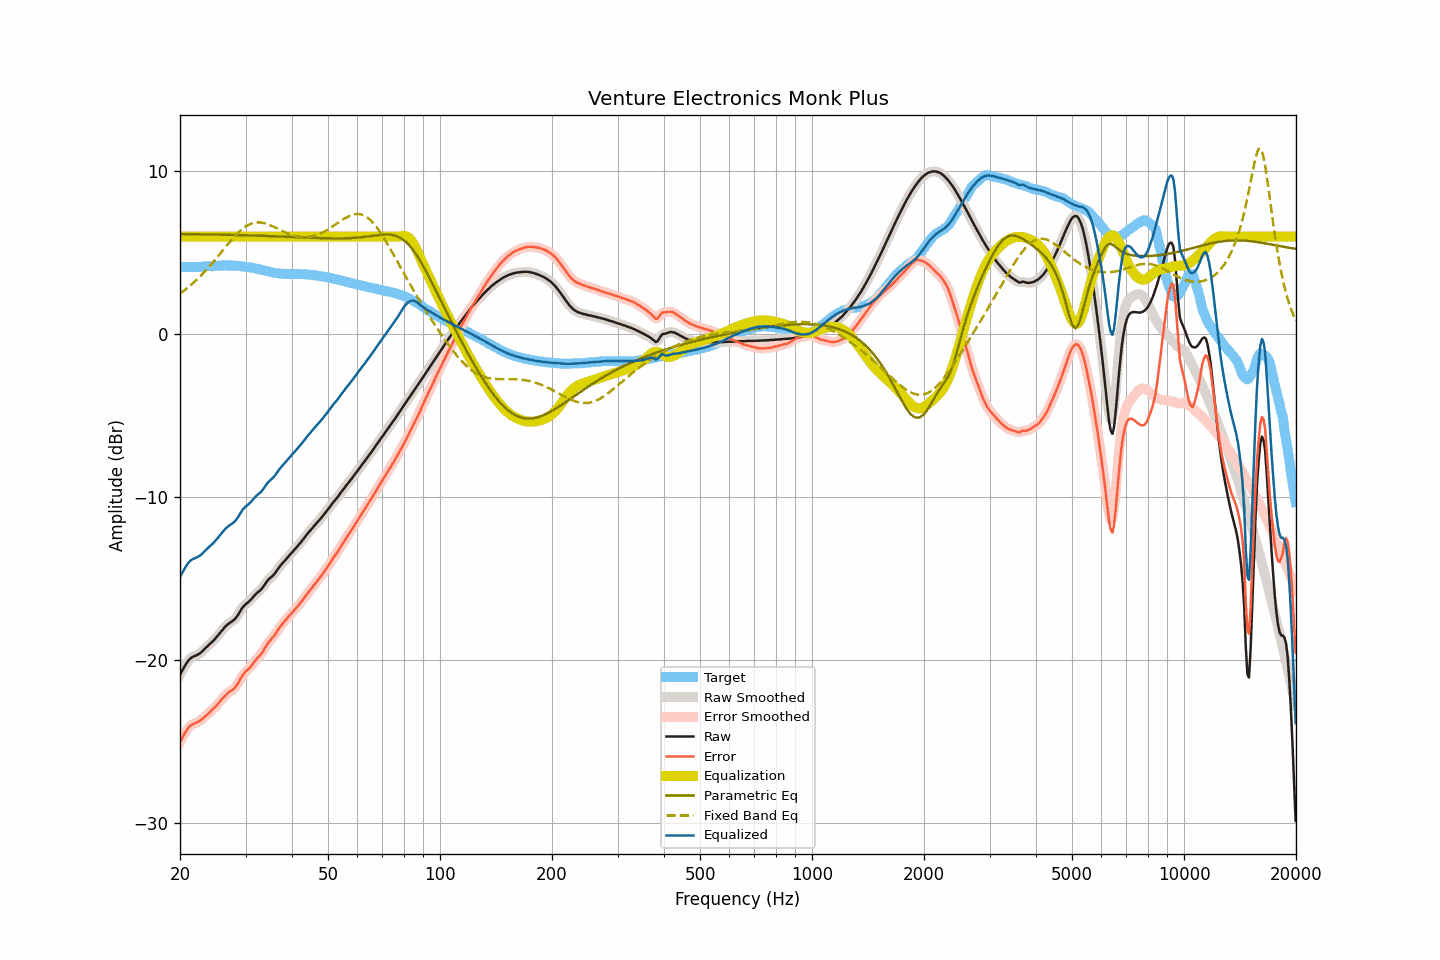

Values plotted in this chart, from the file beside it:
frequency, raw, smoothed, error, error_smoothed, equalization, parametric_eq, fixed_band_eq, equalized_raw, equalized_smoothed, target
20.00, -20.90, -20.91, -25.04, -25.05, 6.00, 6.16, 2.50, -14.90, -14.91, 4.13
20.20, -20.72, -20.72, -24.86, -24.85, 6.00, 6.16, 2.57, -14.72, -14.72, 4.13
20.40, -20.54, -20.54, -24.68, -24.67, 6.00, 6.16, 2.64, -14.54, -14.54, 4.13
20.61, -20.37, -20.37, -24.50, -24.50, 6.00, 6.15, 2.72, -14.37, -14.37, 4.13
20.81, -20.20, -20.20, -24.34, -24.34, 6.00, 6.15, 2.80, -14.20, -14.20, 4.13
21.02, -20.06, -20.06, -24.20, -24.20, 6.00, 6.15, 2.88, -14.06, -14.06, 4.13
21.23, -19.94, -19.95, -24.08, -24.08, 6.00, 6.15, 2.96, -13.94, -13.95, 4.13
21.44, -19.86, -19.87, -24.00, -24.00, 6.00, 6.15, 3.04, -13.86, -13.87, 4.13
21.66, -19.81, -19.81, -23.94, -23.94, 6.00, 6.15, 3.13, -13.81, -13.81, 4.13
21.87, -19.76, -19.76, -23.90, -23.90, 6.00, 6.15, 3.22, -13.76, -13.76, 4.13
22.09, -19.72, -19.72, -23.86, -23.85, 6.00, 6.14, 3.31, -13.72, -13.72, 4.13
22.31, -19.67, -19.67, -23.81, -23.81, 6.00, 6.14, 3.41, -13.67, -13.67, 4.13
22.54, -19.62, -19.61, -23.75, -23.75, 6.00, 6.14, 3.50, -13.62, -13.61, 4.13
22.76, -19.54, -19.54, -23.69, -23.68, 6.00, 6.14, 3.60, -13.54, -13.54, 4.14
22.99, -19.45, -19.45, -23.61, -23.61, 6.00, 6.14, 3.70, -13.45, -13.45, 4.15
23.22, -19.35, -19.36, -23.52, -23.52, 6.00, 6.14, 3.81, -13.35, -13.36, 4.16
23.45, -19.25, -19.26, -23.43, -23.43, 6.00, 6.13, 3.91, -13.25, -13.26, 4.17
23.69, -19.17, -19.16, -23.35, -23.34, 6.00, 6.13, 4.02, -13.17, -13.16, 4.18
23.92, -19.06, -19.07, -23.25, -23.25, 6.00, 6.13, 4.13, -13.06, -13.07, 4.18
24.16, -18.97, -18.98, -23.16, -23.16, 6.00, 6.13, 4.24, -12.97, -12.98, 4.18
24.40, -18.88, -18.88, -23.06, -23.06, 6.00, 6.13, 4.36, -12.88, -12.88, 4.17
24.65, -18.80, -18.79, -22.98, -22.97, 6.00, 6.13, 4.48, -12.80, -12.79, 4.18
24.89, -18.68, -18.68, -22.88, -22.87, 6.00, 6.12, 4.59, -12.68, -12.68, 4.19
25.14, -18.56, -18.57, -22.77, -22.77, 6.00, 6.12, 4.71, -12.56, -12.57, 4.20
25.39, -18.44, -18.44, -22.66, -22.66, 6.00, 6.12, 4.83, -12.44, -12.44, 4.21
25.65, -18.33, -18.32, -22.54, -22.54, 6.00, 6.12, 4.95, -12.33, -12.32, 4.21
25.91, -18.20, -18.20, -22.42, -22.42, 6.00, 6.12, 5.08, -12.20, -12.20, 4.22
26.16, -18.07, -18.08, -22.30, -22.30, 6.00, 6.11, 5.20, -12.07, -12.08, 4.22
26.43, -17.97, -17.97, -22.20, -22.20, 6.00, 6.11, 5.32, -11.97, -11.97, 4.23
26.69, -17.87, -17.87, -22.10, -22.10, 6.00, 6.11, 5.44, -11.87, -11.87, 4.22
26.96, -17.79, -17.79, -22.01, -22.02, 6.00, 6.11, 5.56, -11.79, -11.79, 4.22
27.23, -17.72, -17.72, -21.94, -21.94, 6.00, 6.10, 5.68, -11.72, -11.72, 4.22
27.50, -17.65, -17.65, -21.88, -21.88, 6.00, 6.10, 5.79, -11.65, -11.65, 4.22
27.77, -17.58, -17.58, -21.81, -21.80, 6.00, 6.10, 5.90, -11.58, -11.58, 4.22
28.05, -17.50, -17.50, -21.72, -21.71, 6.00, 6.10, 6.01, -11.50, -11.50, 4.21
28.33, -17.37, -17.38, -21.58, -21.59, 6.00, 6.10, 6.12, -11.37, -11.38, 4.20
28.62, -17.25, -17.24, -21.45, -21.44, 6.00, 6.09, 6.22, -11.25, -11.24, 4.20
28.90, -17.07, -17.08, -21.27, -21.27, 6.00, 6.09, 6.31, -11.07, -11.08, 4.19
29.19, -16.91, -16.92, -21.09, -21.10, 6.00, 6.09, 6.40, -10.91, -10.92, 4.17
29.48, -16.76, -16.77, -20.93, -20.94, 6.00, 6.08, 6.48, -10.76, -10.77, 4.16
29.78, -16.66, -16.65, -20.81, -20.80, 6.00, 6.08, 6.56, -10.66, -10.65, 4.15
30.08, -16.56, -16.56, -20.69, -20.70, 6.00, 6.08, 6.63, -10.56, -10.56, 4.13
30.38, -16.49, -16.48, -20.61, -20.61, 6.00, 6.08, 6.69, -10.49, -10.48, 4.12
30.68, -16.40, -16.40, -20.52, -20.51, 6.00, 6.07, 6.74, -10.40, -10.40, 4.11
30.99, -16.31, -16.30, -20.41, -20.41, 6.00, 6.07, 6.78, -10.31, -10.30, 4.10
31.30, -16.20, -16.19, -20.28, -20.28, 6.00, 6.07, 6.82, -10.20, -10.19, 4.08
31.61, -16.07, -16.08, -20.14, -20.14, 6.00, 6.06, 6.84, -10.07, -10.08, 4.06
31.93, -15.97, -15.97, -20.01, -20.01, 6.00, 6.06, 6.86, -9.97, -9.97, 4.04
32.24, -15.87, -15.88, -19.90, -19.90, 6.00, 6.06, 6.87, -9.87, -9.88, 4.02
32.57, -15.80, -15.80, -19.79, -19.79, 6.00, 6.05, 6.87, -9.80, -9.80, 3.99
32.89, -15.71, -15.71, -19.69, -19.68, 6.00, 6.05, 6.87, -9.71, -9.71, 3.97
33.22, -15.60, -15.60, -19.56, -19.55, 6.00, 6.05, 6.85, -9.60, -9.60, 3.95
33.55, -15.47, -15.47, -19.41, -19.40, 6.00, 6.04, 6.83, -9.47, -9.47, 3.93
33.89, -15.32, -15.33, -19.23, -19.23, 6.00, 6.04, 6.81, -9.32, -9.33, 3.90
34.23, -15.19, -15.19, -19.07, -19.07, 6.00, 6.04, 6.78, -9.19, -9.19, 3.88
34.57, -15.06, -15.07, -18.92, -18.93, 6.00, 6.03, 6.74, -9.06, -9.07, 3.85
34.92, -14.98, -14.97, -18.81, -18.80, 6.00, 6.03, 6.70, -8.98, -8.97, 3.83
35.27, -14.89, -14.89, -18.69, -18.69, 6.00, 6.03, 6.66, -8.89, -8.89, 3.80
35.62, -14.80, -14.79, -18.58, -18.58, 6.00, 6.02, 6.61, -8.80, -8.79, 3.78
35.97, -14.68, -14.68, -18.46, -18.45, 6.00, 6.02, 6.57, -8.68, -8.68, 3.77
... 635 more rows
